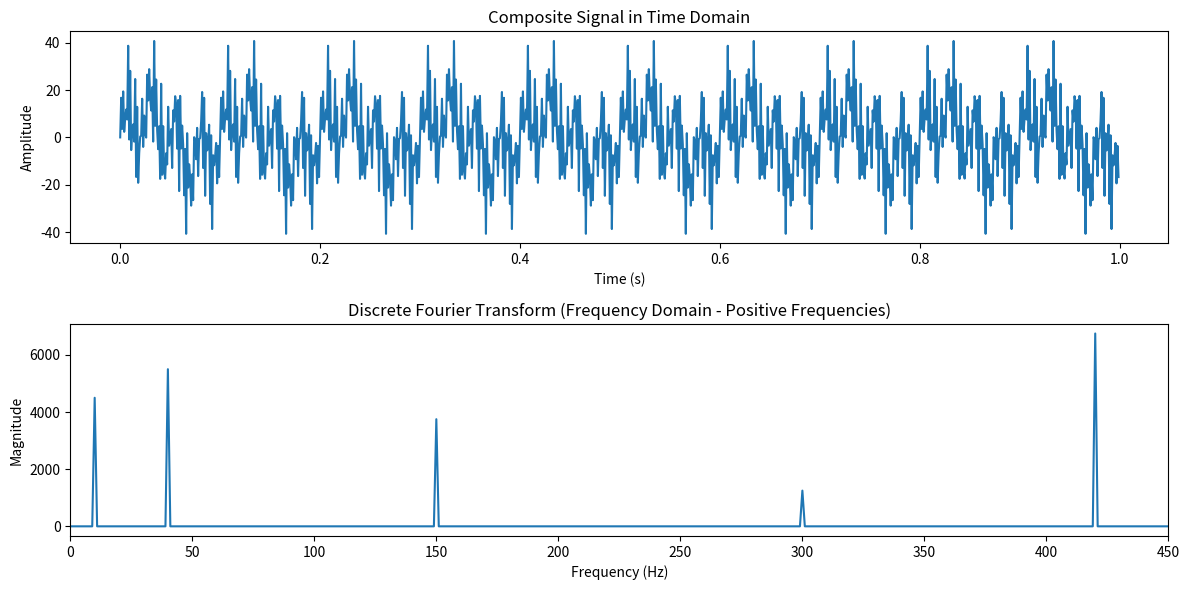

This chart was generated by the following Python code:
import numpy as np
import matplotlib.pyplot as plt

# Define sampling parameters
sampling_rate = 1000  # Hz
duration = 1  # seconds
t = np.linspace(0, duration, int(sampling_rate * duration), endpoint=False)

# Define multiple frequencies and corresponding higher amplitudes
frequencies = [10, 40, 420, 150, 300, 540]  # Frequencies of sine waves (Hz), with the last frequency now at 450 Hz
amplitudes = [9.0, 11.0, 13.5, 7.5, 2.5, 6.0]  # Corresponding amplitudes

# Generate the composite signal by summing sine waves with the given frequencies and amplitudes
signal = sum(amplitude * np.sin(2 * np.pi * frequency * t) for amplitude, frequency in zip(amplitudes, frequencies))

# Perform DFT manually
N = len(signal)
dft_result = []
for k in range(N):
    real_part = sum(signal[n] * np.cos(2 * np.pi * k * n / N) for n in range(N))
    imag_part = -sum(signal[n] * np.sin(2 * np.pi * k * n / N) for n in range(N))
    dft_result.append(complex(real_part, imag_part))

# Convert list to numpy array for easier manipulation
dft_result = np.array(dft_result)

# Frequency axis for plotting, using only the positive frequencies
frequencies_axis = np.fft.fftfreq(N, 1 / sampling_rate)
positive_frequencies = frequencies_axis[:N // 2]
positive_dft_result = np.abs(dft_result)[:N // 2]

# Plot the original composite signal
plt.figure(figsize=(12, 6))
plt.subplot(2, 1, 1)
plt.plot(t, signal)
plt.title("Composite Signal in Time Domain")
plt.xlabel("Time (s)")
plt.ylabel("Amplitude")

# Plot the magnitude of the DFT (frequency spectrum) up to 450 Hz
plt.subplot(2, 1, 2)
plt.plot(positive_frequencies, positive_dft_result)
plt.xlim(0, 450)  # Limit the x-axis to 0-450 Hz to include the highest frequency component
plt.title("Discrete Fourier Transform (Frequency Domain - Positive Frequencies)")
plt.xlabel("Frequency (Hz)")
plt.ylabel("Magnitude")

plt.tight_layout()
plt.show()